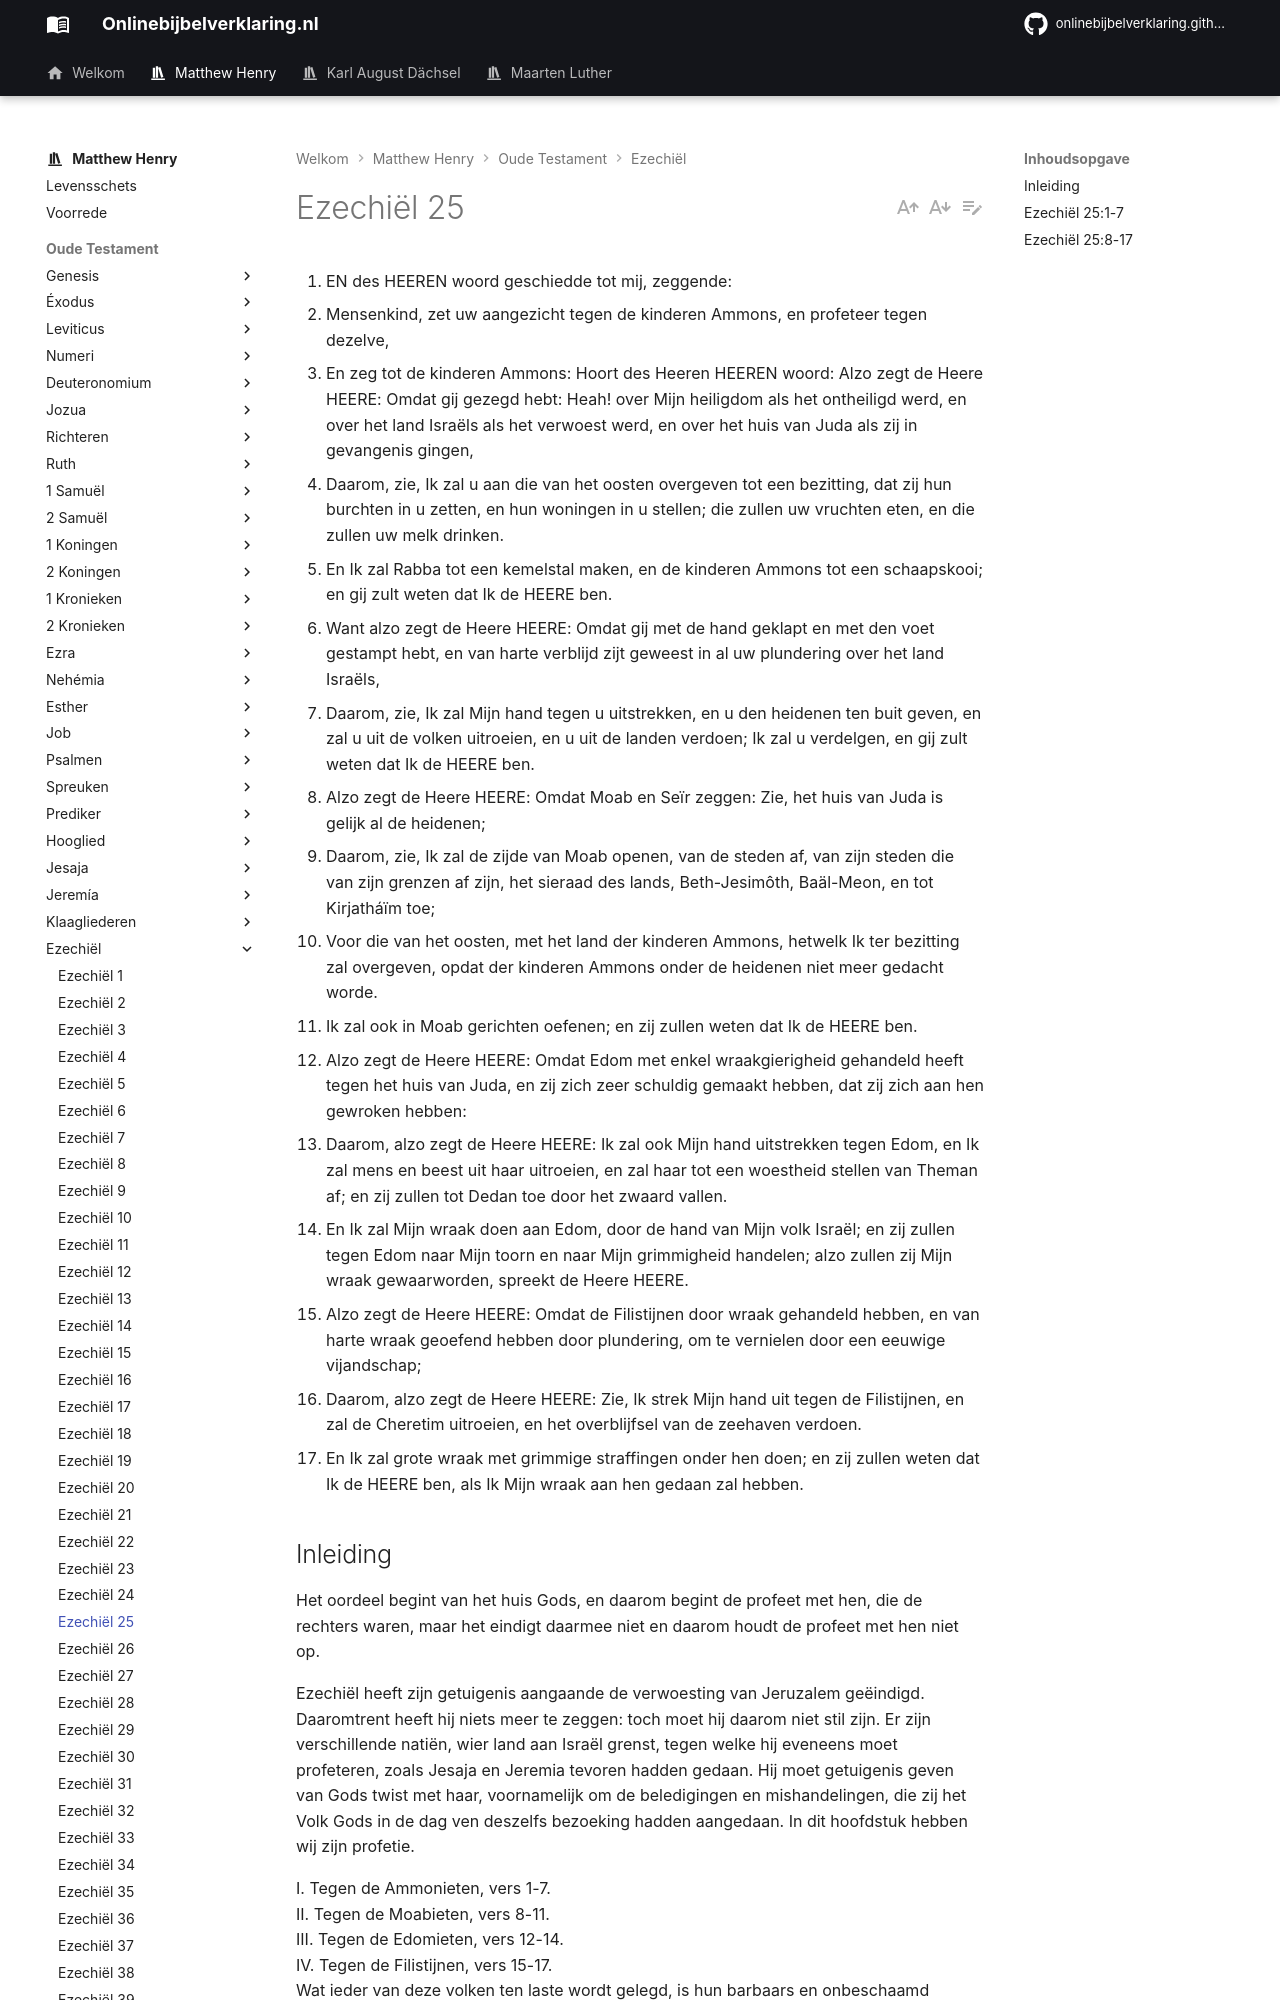

repository: onlinebijbelverklaring/dev-preview · page: matthewhenry/Ezechiel/Ezechiel25/index.html · generator: mkdocs

1. EN des HEEREN woord geschiedde tot mij, zeggende:
2. Mensenkind, zet uw aangezicht tegen de kinderen Ammons, en profeteer tegen dezelve,
3. En zeg tot de kinderen Ammons: Hoort des Heeren HEEREN woord: Alzo zegt de Heere HEERE: Omdat gij gezegd hebt: Heah! over Mijn heiligdom als het ontheiligd werd, en over het land Israëls als het verwoest werd, en over het huis van Juda als zij in gevangenis gingen,
4. Daarom, zie, Ik zal u aan die van het oosten overgeven tot een bezitting, dat zij hun burchten in u zetten, en hun woningen in u stellen; die zullen uw vruchten eten, en die zullen uw melk drinken.
5. En Ik zal Rabba tot een kemelstal maken, en de kinderen Ammons tot een schaapskooi; en gij zult weten dat Ik de HEERE ben.
6. Want alzo zegt de Heere HEERE: Omdat gij met de hand geklapt en met den voet gestampt hebt, en van harte verblijd zijt geweest in al uw plundering over het land Israëls,
7. Daarom, zie, Ik zal Mijn hand tegen u uitstrekken, en u den heidenen ten buit geven, en zal u uit de volken uitroeien, en u uit de landen verdoen; Ik zal u verdelgen, en gij zult weten dat Ik de HEERE ben.
8. Alzo zegt de Heere HEERE: Omdat Moab en Seïr zeggen: Zie, het huis van Juda is gelijk al de heidenen;
9. Daarom, zie, Ik zal de zijde van Moab openen, van de steden af, van zijn steden die van zijn grenzen af zijn, het sieraad des lands, Beth-Jesimôth, Baäl-Meon, en tot Kirjatháïm toe;
10. Voor die van het oosten, met het land der kinderen Ammons, hetwelk Ik ter bezitting zal overgeven, opdat der kinderen Ammons onder de heidenen niet meer gedacht worde.
11. Ik zal ook in Moab gerichten oefenen; en zij zullen weten dat Ik de HEERE ben.
12. Alzo zegt de Heere HEERE: Omdat Edom met enkel wraakgierigheid gehandeld heeft tegen het huis van Juda, en zij zich zeer schuldig gemaakt hebben, dat zij zich aan hen gewroken hebben:
13. Daarom, alzo zegt de Heere HEERE: Ik zal ook Mijn hand uitstrekken tegen Edom, en Ik zal mens en beest uit haar uitroeien, en zal haar tot een woestheid stellen van Theman af; en zij zullen tot Dedan toe door het zwaard vallen.
14. En Ik zal Mijn wraak doen aan Edom, door de hand van Mijn volk Israël; en zij zullen tegen Edom naar Mijn toorn en naar Mijn grimmigheid handelen; alzo zullen zij Mijn wraak gewaarworden, spreekt de Heere HEERE.
15. Alzo zegt de Heere HEERE: Omdat de Filistijnen door wraak gehandeld hebben, en van harte wraak geoefend hebben door plundering, om te vernielen door een eeuwige vijandschap;
16. Daarom, alzo zegt de Heere HEERE: Zie, Ik strek Mijn hand uit tegen de Filistijnen, en zal de Cheretim uitroeien, en het overblijfsel van de zeehaven verdoen.
17. En Ik zal grote wraak met grimmige straffingen onder hen doen; en zij zullen weten dat Ik de HEERE ben, als Ik Mijn wraak aan hen gedaan zal hebben.

## Inleiding

Het oordeel begint van het huis Gods, en daarom begint de profeet met hen, die de rechters waren, maar het eindigt daarmee niet en daarom houdt de profeet met hen niet op.

Ezechiël heeft zijn getuigenis aangaande de verwoesting van Jeruzalem geëindigd. Daaromtrent heeft hij niets meer te zeggen: toch moet hij daarom niet stil zijn. Er zijn verschillende natiën, wier land aan Israël grenst, tegen welke hij eveneens moet profeteren, zoals Jesaja en Jeremia tevoren hadden gedaan. Hij moet getuigenis geven van Gods twist met haar, voornamelijk om de beledigingen en mishandelingen, die zij het Volk Gods in de dag ven deszelfs bezoeking hadden aangedaan. In dit hoofdstuk hebben wij zijn profetie.

I. Tegen de Ammonieten, vers 1-7.  
II. Tegen de Moabieten, vers 8-11.   
III. Tegen de Edomieten, vers 12-14.   
IV. Tegen de Filistijnen, vers 15-17.  
Wat ieder van deze volken ten laste wordt gelegd, is hun barbaars en onbeschaamd gedrag jegens het Israël Gods, waarom God hen dreigt, dezelfde beker van de verschrikking op hun hand te zullen zetten. Dat God dit gedrag aan hen bezoekt, moet Israël tot bemoediging strekken, om te geloven dat, hoewel Hij streng met hen gehandeld had, Hij hen nog niet heeft verworpen, maar ze nog erkent en hun twistzaak twist.
